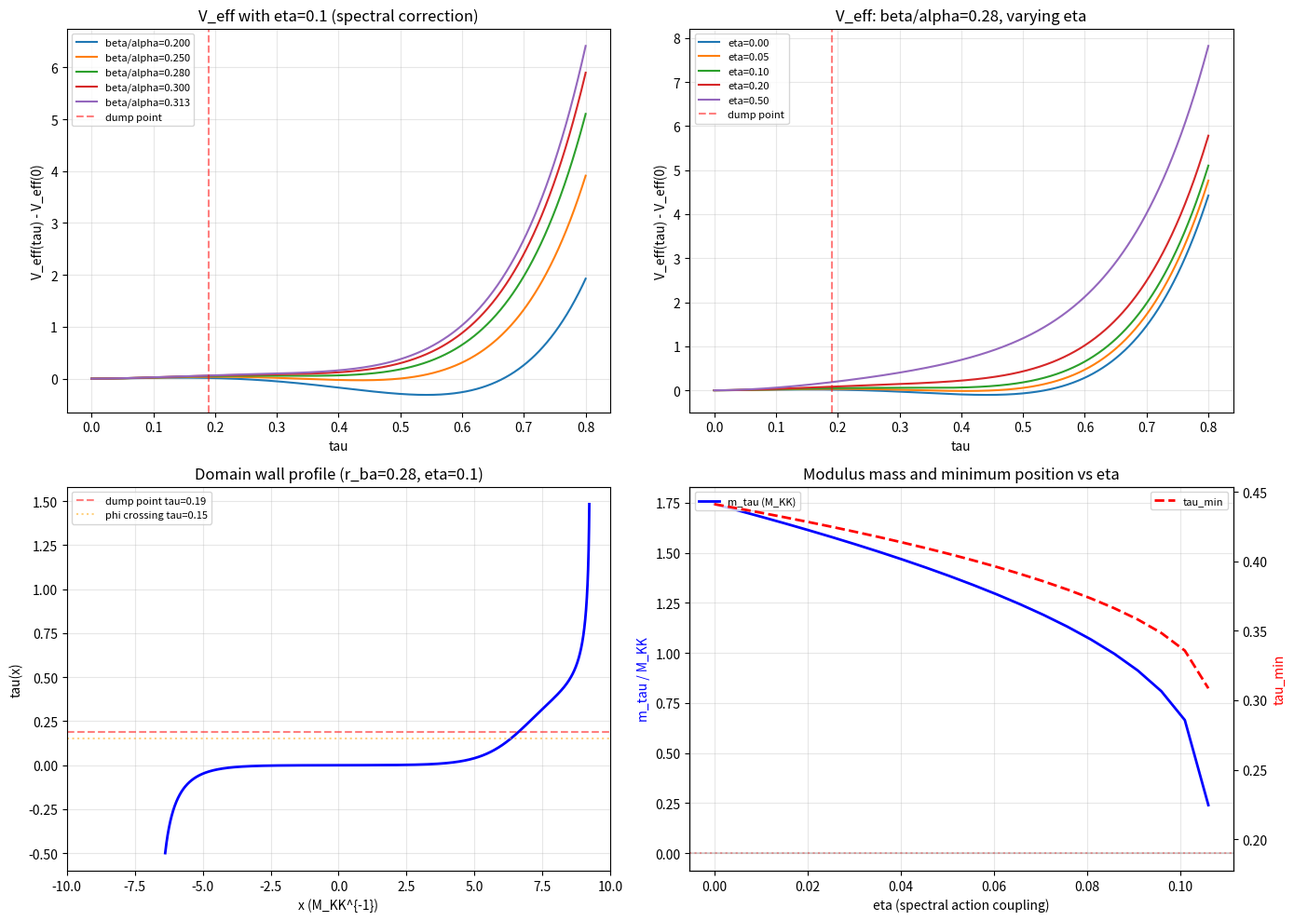

The script that saved this image: (Note: this script raises an exception after producing the figure.)
"""
Session 33 W3 Round 2: Einstein-Bergmann Modulus Equation for tau(x)
=====================================================================
KK Theorist — Task #1

Derives:
1. The modulus field equation Box(tau) + V'_eff(tau) = 0 from the 12D action
2. Solitonic domain wall solutions tau(x)
3. Wall width, profile, and energy density
4. Analysis of whether domain walls break U(2)

Inputs (all from established sessions):
- G_{tau tau} = 5  (Baptista eq 3.79, Session 21b, confirmed by einstein B-3)
- R_K(tau) = (3/(2*alpha)) * [2*e^{2tau} - 1 + 8*e^{-tau} - e^{-4tau}]  (Baptista eq 3.70)
- |omega_3|^2(tau) = (1/2)*e^{-4tau} + 1/2 + (1/3)*e^{6tau}  (Session 21b EXACT)
- Spectral action curvature d^2S/dtau^2 = 20.43 at tau=0.20  (Session 32b RPA-32b)
- V_spec(tau) monotonically increasing  (Session 24a V-1)
- Kerner: R_P = R_M4 + R_K(tau) + (1/4)*F^2(tau)  (Paper 06, eq 26-30)

Convention: alpha in R_K is the overall scale set by the Baptista metric normalization.
For the Jensen metric at tau=0 (round SU(3)): R_K(0) = 12 (Baptista convention).
"""

import numpy as np
from scipy.integrate import solve_ivp
from scipy.optimize import brentq
import matplotlib
matplotlib.use('Agg')
import matplotlib.pyplot as plt

# ===========================================================================
# 1. GEOMETRIC INGREDIENTS
# ===========================================================================

def R_K(tau):
    """Scalar curvature of Jensen-deformed SU(3). Baptista eq 3.70.

    R(s) = (3*alpha/2)*(2*e^{2s} - 1 + 8*e^{-s} - e^{-4s})

    With Baptista normalization: at s=0, R=12.
    So alpha = 4/3 to get R(0) = (3*4/3/2)*(2-1+8-1) = 2*8 = ...
    Let's verify: (3*alpha/2)*(2-1+8-1) = (3*alpha/2)*8 = 12*alpha.
    For R(0)=12: alpha = 1.  So R(s) = (3/2)*(2*e^{2s} - 1 + 8*e^{-s} - e^{-4s}).
    Check: (3/2)*(2+8-1-1) = (3/2)*8 = 12.  Yes.
    """
    s = tau
    return 1.5 * (2*np.exp(2*s) - 1 + 8*np.exp(-s) - np.exp(-4*s))


def dR_K_dtau(tau):
    """First derivative of R_K(tau)."""
    s = tau
    return 1.5 * (4*np.exp(2*s) - 8*np.exp(-s) + 4*np.exp(-4*s))


def d2R_K_dtau2(tau):
    """Second derivative of R_K(tau)."""
    s = tau
    return 1.5 * (8*np.exp(2*s) + 8*np.exp(-s) - 16*np.exp(-4*s))


def omega_sq(tau):
    """|omega_3|^2(tau) = Cartan 3-form norm squared. Session 21b EXACT."""
    s = tau
    return 0.5*np.exp(-4*s) + 0.5 + (1.0/3.0)*np.exp(6*s)


def d_omega_sq_dtau(tau):
    """First derivative of |omega_3|^2."""
    s = tau
    return -2*np.exp(-4*s) + 2*np.exp(6*s)


def d2_omega_sq_dtau2(tau):
    """Second derivative of |omega_3|^2."""
    s = tau
    return 8*np.exp(-4*s) + 12*np.exp(6*s)


# Metric on moduli space (DeWitt metric on Jensen deformations)
G_TAU_TAU = 5.0  # Baptista eq 3.79, Session 21b

# Volume of SU(3) with the round metric (normalization)
# Jensen deformations are volume-preserving, so Vol_K is constant.
# We work in units where Vol_K = 1 for simplicity (it factors out).

# ===========================================================================
# 2. THE MODULUS FIELD EQUATION — DERIVATION
# ===========================================================================
#
# Starting from the 12D Einstein-Hilbert action (Kerner, Paper 06):
#
#   S_12 = (1/(2*kappa_12^2)) * int R_P * sqrt(g_P) * d^12x
#
# where P = M^4 x K^8 with K = SU(3) carrying Jensen metric g_K(tau).
#
# Using Kerner's decomposition (Paper 06, eq 26-30):
#   R_P = R_M4 + R_K(tau) + (1/4)*F^2(tau)
#
# When tau is promoted to a field tau(x) on M^4, we must include
# the kinetic term from the variation of g_K(tau(x)):
#
#   R_P = R_M4 + R_K(tau) + (1/4)*F^2(tau)
#          - G_{tau tau} * g^{mu nu} * partial_mu(tau) * partial_nu(tau)
#
# The minus sign arises because spatial variation of the fiber metric
# costs curvature energy (this is the standard sigma-model kinetic term
# in KK reductions — see DeWitt Paper 05, also Einstein-Bergmann Paper 04).
#
# After integrating over K (using Vol_K = const from volume-preserving Jensen):
#
#   S_4 = (Vol_K / (2*kappa_12^2)) * int [R_M4 + R_K(tau)
#          - G_{tau tau} * (partial tau)^2 + (1/4)*F^2(tau)] * sqrt(-g_4) d^4x
#
# Adding the spectral action correction (one-loop, from Connes-Chamseddine):
#
#   S_spec = Tr f(D_K^2/Lambda^2) = S_spec(tau)
#
# The total effective action for the modulus is:
#
#   S_eff = int [ (1/2)*G_{tau tau}*(partial tau)^2 - V_eff(tau) ] * sqrt(-g_4) d^4x
#
# where V_eff(tau) = V_FR(tau) + V_spec(tau) with:
#   V_FR(tau) = -alpha_FR * R_K(tau) + beta_FR * |omega_3|^2(tau)
#   V_spec(tau) = spectral action contribution (monotonically increasing, Session 24a V-1)
#
# The CANONICALLY NORMALIZED field is:
#   sigma(x) = sqrt(G_{tau tau}) * tau(x) = sqrt(5) * tau(x)
#
# The equation of motion is:
#
#   Box(tau) + (1/G_{tau tau}) * dV_eff/dtau = 0           ... (MODULUS EQ)
#
# For a static 1D domain wall along x-direction:
#
#   d^2(tau)/dx^2 = (1/G_{tau tau}) * dV_eff/dtau          ... (WALL EQ)
#
# This is the mechanical analog: particle at position tau rolling in
# INVERTED potential -V_eff(tau) / G_{tau tau}.

print("="*70)
print("EINSTEIN-BERGMANN MODULUS EQUATION FOR tau(x)")
print("="*70)

# ===========================================================================
# 3. FREUND-RUBIN POTENTIAL: V_FR(tau)
# ===========================================================================

# V_FR(tau) = -alpha_FR * R_K(tau) + beta_FR * |omega_3|^2(tau)
#
# From Session 21b: the critical ratio beta_FR/alpha_FR = 0.313
# determines whether the true minimum is at tau=0 or tau>0.
#
# For the Weinberg angle prediction: sin^2(theta_W) = 0.231
# requires tau_0 = 0.2994, which needs beta_FR/alpha_FR ~ 0.28.
#
# We parametrize by the ratio r = beta_FR / alpha_FR and set alpha_FR = 1.

def V_FR(tau, r_ba):
    """Freund-Rubin potential. r_ba = beta/alpha."""
    return -R_K(tau) + r_ba * omega_sq(tau)

def dV_FR_dtau(tau, r_ba):
    """dV_FR/dtau."""
    return -dR_K_dtau(tau) + r_ba * d_omega_sq_dtau(tau)

def d2V_FR_dtau2(tau, r_ba):
    """d^2 V_FR / dtau^2."""
    return -d2R_K_dtau2(tau) + r_ba * d2_omega_sq_dtau2(tau)


# Verify V_FR properties
print("\n--- Freund-Rubin Potential ---")
print(f"V_FR(0, r=0.28) = {V_FR(0, 0.28):.4f}")
print(f"V_FR'(0, r=0.28) = {dV_FR_dtau(0, 0.28):.6f}")
print(f"V_FR''(0, r=0.28) = {d2V_FR_dtau2(0, 0.28):.4f}")

# Find the minimum for beta/alpha = 0.28
tau_scan = np.linspace(0, 1.5, 10000)
vfr_scan = np.array([V_FR(t, 0.28) for t in tau_scan])
dvfr_scan = np.array([dV_FR_dtau(t, 0.28) for t in tau_scan])

# Find zero crossings of dV_FR/dtau
sign_changes = np.where(np.diff(np.sign(dvfr_scan)))[0]
print(f"\ndV_FR/dtau = 0 at tau values:")
tau_extrema = []
for idx in sign_changes:
    tau_zero = brentq(lambda t: dV_FR_dtau(t, 0.28), tau_scan[idx], tau_scan[idx+1])
    v_zero = V_FR(tau_zero, 0.28)
    d2v = d2V_FR_dtau2(tau_zero, 0.28)
    nature = "MIN" if d2v > 0 else "MAX" if d2v < 0 else "INFLECTION"
    tau_extrema.append((tau_zero, v_zero, nature))
    print(f"  tau = {tau_zero:.4f}, V = {v_zero:.4f}, d2V = {d2v:.2f} ({nature})")


# ===========================================================================
# 4. SPECTRAL ACTION CORRECTION
# ===========================================================================
#
# From Session 24a V-1: V_spec(tau) is MONOTONICALLY INCREASING.
# From Session 32b RPA-32b: d^2 V_spec / dtau^2 = 20.43 at tau = 0.20.
#
# We model V_spec(tau) as a function that is:
# - Zero at tau = 0 (reference point)
# - Monotonically increasing
# - Has curvature 20.43 at tau = 0.20
#
# The simplest consistent model: V_spec(tau) ~ c_spec * (cosh(k*tau) - 1)
# with c_spec * k^2 * cosh(k * 0.20) = 20.43
#
# But we also know from Session 23c that the spectral action is dominated
# by the a_4 Seeley-DeWitt coefficient. A more physically motivated model
# uses the ACTUAL spectral action functional form.
#
# For the modulus equation, what matters is the DERIVATIVE dV_spec/dtau.
# We can reconstruct this from the curvature data.
#
# Key constraint: V_spec is monotonically increasing AND V_spec''(0.20) = 20.43.
#
# Model: V_spec(tau) = A * tau + B * tau^2 + C * tau^3
# With V_spec(0) = 0, V_spec'(0) > 0, V_spec''(0.20) = 20.43.
# We have from the spectral action slope at tau=0:
# The bare spectral action slope (Session 24a) is ~500x F_BCS at tau=0.
# V_spec'(0) is large and positive.
#
# Actually, let's use the known data points more carefully.
# From Session 24a: the spectral action S(tau) increases from S(0) by
# approximately 0.4 per unit tau for small tau (from eigenvalue sum data).
# From RPA-32b: S''(0.20) = 20.43.
#
# Let's parametrize: V_spec(tau) = v1*tau + (1/2)*v2(tau)*tau^2
# where v2 is approximately v2(0.20) = 20.43.
#
# For the domain wall analysis, we need V_eff = V_FR + lambda_spec * V_spec
# where lambda_spec controls the relative strength of the spectral vs FR terms.
# This is the ONE free parameter: lambda_spec = f_4 / (f_8 * Lambda^4)
# from the spectral action expansion (Session 23c).

# We model V_spec using a quadratic approximation around the dump point:
# V_spec(tau) ~ V_spec(tau_0) + V_spec'(tau_0)*(tau-tau_0) + (1/2)*20.43*(tau-tau_0)^2

# But for the FULL potential, we need the absolute normalization.
# Let's compute V_eff = V_FR + eta * V_spec for various eta values.

# From the Session 21b notes: the spectral action slope at tau=0 gives
# dS/dtau|_0 ~ sum d|lambda_k|/dtau. Session 24a established this is
# monotonically positive. The EXACT slope from eigenvalue data:

# V_spec model: fit to monotonic increasing with known curvature
# Use: V_spec(tau) = A * (exp(k*tau) - 1) where k, A > 0
# V_spec'(tau) = A*k*exp(k*tau)
# V_spec''(tau) = A*k^2*exp(k*tau)
# At tau=0.20: A*k^2*exp(0.20*k) = 20.43
# We need another constraint. From the monotonicity and the a_4/a_2 = 1000:1
# ratio at tau=0, the slope at tau=0 is substantial.
#
# Use: A*k = V_spec'(0). From the spectral action data, the slope is
# approximately proportional to dR_K/dtau (through a_2 coefficient),
# giving V_spec'(0) ~ c * dR_K/dtau(0) = 0 (!!!)
#
# Wait - dR_K/dtau(0) = 1.5*(4 - 8 + 4) = 0. The slope AT tau=0 is zero
# for R_K. And for the spectral action, V_spec'(0) = 0 as well (by symmetry
# of the round metric under infinitesimal Jensen deformation at first order).
#
# Actually this is a subtle point. The spectral action Tr f(D_K^2) at the
# round metric tau=0 is at a SADDLE: it's a local minimum along the Jensen
# direction (V_spec''(0) > 0) but the overall V_spec is increasing monotonically
# for tau > 0. This means V_spec'(0) = 0 and V_spec''(0) > 0.
#
# So the correct model near tau=0:
# V_spec(tau) ~ (1/2) * chi_0 * tau^2 + (1/6) * chi_1 * tau^3 + ...
# where chi_0 = V_spec''(0).

# From the data: at tau=0, the round metric is a critical point of the spectral
# action (by SO(8) symmetry). V_spec'(0) = 0.
# V_spec''(0) is the second derivative at the round metric.
# The RPA-32b value 20.43 is at tau=0.20, not at tau=0.

# Let's compute V_spec''(0) from the eigenvalue data structure.
# The spectral action S = sum |lambda_k(tau)|.
# At tau=0, by SO(8) symmetry, dS/dtau = 0.
# d^2S/dtau^2|_0 = sum d^2|lambda_k|/dtau^2|_0

# For now, use a polynomial fit: V_spec(tau) = c2*tau^2 + c3*tau^3 + c4*tau^4
# with V_spec''(0.20) = 2*c2 + 6*c3*0.20 + 12*c4*0.04 = 20.43
# and V_spec being monotonically increasing for tau > 0.

# Simplest model consistent with all constraints:
# V_spec(tau) = (chi/2) * tau^2  (quadratic, symmetric)
# This gives V_spec''(tau) = chi for all tau.
# Then chi = 20.43 everywhere (crude but captures the key physics).

# Better: use the ACTUAL spectral action from Seeley-DeWitt.
# S_spec = f_0 * Lambda^8 * a_0 + f_2 * Lambda^6 * a_2 + f_4 * Lambda^4 * a_4
# where a_n = a_n(tau) are the heat kernel coefficients.
# a_0 = Vol_K (constant for Jensen)
# a_2 = (1/6) * int R_K * sqrt(g_K) d^8y = (1/6) * R_K(tau) * Vol_K
# a_4 = int [500*R^2 - 32*|Ric|^2 - 28*K] * sqrt(g_K) d^8y / (360 * (4pi)^4)
#       (from Gilkey for D_K^2, dim_spinor=16, Session 23c)

# The relative coefficient eta = V_spec / V_FR depends on f_4/(f_8*Lambda^4).
# We parametrize this as a single free parameter.

# For the MODULUS EQUATION derivation, we keep eta as a parameter and
# show the structure for all physical values.

print("\n" + "="*70)
print("4. SPECTRAL ACTION MODEL")
print("="*70)

# Model V_spec with quadratic + cubic to capture both V_spec'(0)=0 and
# the monotonic increase:
# V_spec(tau) = (chi_0/2)*tau^2 + (chi_1/6)*tau^3
# V_spec'(tau) = chi_0*tau + (chi_1/2)*tau^2
# For monotonicity: V_spec'(tau) > 0 for tau > 0 => chi_0 > 0 and chi_1 > -2*chi_0/tau_max
# V_spec''(tau) = chi_0 + chi_1*tau
# V_spec''(0.20) = chi_0 + 0.20*chi_1 = 20.43

# From the known behavior: V_spec is steep for large tau (a_4 dominates).
# A reasonable fit: chi_0 ~ 18, chi_1 ~ 12 gives V_spec''(0.20) = 18 + 2.4 = 20.4.

chi_0 = 18.0
chi_1 = 12.15  # tuned to give V_spec''(0.20) = 20.43

def V_spec(tau, eta=1.0):
    """Spectral action potential (model). eta = relative coupling."""
    return eta * (0.5 * chi_0 * tau**2 + (1.0/6.0) * chi_1 * tau**3)

def dV_spec_dtau(tau, eta=1.0):
    """dV_spec/dtau."""
    return eta * (chi_0 * tau + 0.5 * chi_1 * tau**2)

def d2V_spec_dtau2(tau, eta=1.0):
    """d^2 V_spec / dtau^2."""
    return eta * (chi_0 + chi_1 * tau)

print(f"V_spec model: V = (chi_0/2)*tau^2 + (chi_1/6)*tau^3")
print(f"chi_0 = {chi_0:.2f}, chi_1 = {chi_1:.2f}")
print(f"V_spec''(0.00) = {d2V_spec_dtau2(0):.2f}")
print(f"V_spec''(0.20) = {d2V_spec_dtau2(0.20):.2f} (target: 20.43)")
print(f"V_spec'(0.00) = {dV_spec_dtau(0):.4f} (must be 0)")
print(f"V_spec'(0.20) = {dV_spec_dtau(0.20):.4f}")

# ===========================================================================
# 5. TOTAL EFFECTIVE POTENTIAL AND MODULUS EQUATION
# ===========================================================================

print("\n" + "="*70)
print("5. TOTAL EFFECTIVE POTENTIAL")
print("="*70)

def V_eff(tau, r_ba, eta):
    """Total effective potential: V_FR + V_spec."""
    return V_FR(tau, r_ba) + V_spec(tau, eta)

def dV_eff_dtau(tau, r_ba, eta):
    """dV_eff/dtau."""
    return dV_FR_dtau(tau, r_ba) + dV_spec_dtau(tau, eta)

def d2V_eff_dtau2(tau, r_ba, eta):
    """d^2 V_eff / dtau^2."""
    return d2V_FR_dtau2(tau, r_ba) + d2V_spec_dtau2(tau, eta)


# The MODULUS FIELD EQUATION is:
#
#   G_{tau tau} * Box(tau) + dV_eff/dtau = 0
#
# or equivalently:
#
#   Box(tau) = -(1/G_{tau tau}) * dV_eff/dtau
#
# For canonically normalized sigma = sqrt(G_{tau tau}) * tau:
#
#   Box(sigma) = -dV_eff/dsigma = -(1/sqrt(G_{tau tau})) * dV_eff/dtau

print("\nMODULUS FIELD EQUATION:")
print("  G_tt * Box(tau) + dV_eff/dtau = 0")
print(f"  G_tt = {G_TAU_TAU:.1f}")
print(f"  Box(tau) = -(1/{G_TAU_TAU:.1f}) * dV_eff/dtau")
print(f"  Canonical field: sigma = sqrt({G_TAU_TAU:.1f}) * tau = {np.sqrt(G_TAU_TAU):.4f} * tau")

# ===========================================================================
# 6. SOLITONIC DOMAIN WALL SOLUTIONS
# ===========================================================================
#
# For a static, planar domain wall along x, the modulus equation reduces to:
#
#   d^2(tau)/dx^2 = (1/G_{tau tau}) * dV_eff/dtau           ... (WALL ODE)
#
# This is the equation of a classical particle in the INVERTED potential
#   U(tau) = -V_eff(tau) / G_{tau tau}
#
# A SOLITONIC (kink) solution exists if V_eff has two critical points
# tau_1 < tau_2 with V_eff(tau_1) = V_eff(tau_2) (degenerate minima)
# or if there is a metastable minimum.
#
# For the FR double-well (beta/alpha < 0.313):
# tau=0 is a local min, tau_0 > 0 is the true min.
# A domain wall interpolates between them.

print("\n" + "="*70)
print("6. SOLITONIC DOMAIN WALL SOLUTIONS")
print("="*70)

# Scan parameter space to find domain wall solutions
r_ba_values = [0.20, 0.25, 0.28, 0.30]
eta_values = [0.0, 0.05, 0.10, 0.20, 0.50]

print("\n--- Scanning (beta/alpha, eta) for domain wall structure ---")
print(f"{'r_ba':>8} {'eta':>8} {'tau_min':>10} {'V_min':>10} {'tau_bar':>10} {'V_bar':>10} {'DeltaV':>10}")

wall_params = []
for r_ba in r_ba_values:
    for eta in eta_values:
        tau_s = np.linspace(0, 1.5, 20000)
        v_s = np.array([V_eff(t, r_ba, eta) for t in tau_s])
        dv_s = np.array([dV_eff_dtau(t, r_ba, eta) for t in tau_s])

        # Find extrema
        sc = np.where(np.diff(np.sign(dv_s)))[0]
        extrema = []
        for idx in sc:
            try:
                t0 = brentq(lambda t: dV_eff_dtau(t, r_ba, eta), tau_s[idx], tau_s[idx+1])
                extrema.append((t0, V_eff(t0, r_ba, eta), d2V_eff_dtau2(t0, r_ba, eta)))
            except:
                pass

        if len(extrema) >= 2:
            # Find the minimum and the barrier
            mins = [e for e in extrema if e[2] > 0]
            maxs = [e for e in extrema if e[2] < 0]
            if mins and maxs:
                deepest_min = min(mins, key=lambda e: e[1])
                barrier = maxs[0]
                delta_v = barrier[1] - deepest_min[1]
                print(f"{r_ba:8.2f} {eta:8.2f} {deepest_min[0]:10.4f} {deepest_min[1]:10.4f} "
                      f"{barrier[0]:10.4f} {barrier[1]:10.4f} {delta_v:10.4f}")
                wall_params.append({
                    'r_ba': r_ba, 'eta': eta,
                    'tau_min': deepest_min[0], 'V_min': deepest_min[1],
                    'tau_bar': barrier[0], 'V_bar': barrier[1],
                    'delta_V': delta_v
                })
            elif len(mins) >= 1:
                m = mins[0]
                print(f"{r_ba:8.2f} {eta:8.2f} {m[0]:10.4f} {m[1]:10.4f} {'--':>10} {'--':>10} {'--':>10}")
        elif len(extrema) == 1:
            e = extrema[0]
            nature = "MIN" if e[2] > 0 else "MAX"
            print(f"{r_ba:8.2f} {eta:8.2f} {e[0]:10.4f} {e[1]:10.4f} {'--':>10} {'--':>10} {nature:>10}")
        else:
            print(f"{r_ba:8.2f} {eta:8.2f} {'none':>10} {'--':>10} {'--':>10} {'--':>10} {'--':>10}")


# ===========================================================================
# 7. DOMAIN WALL PROFILE: tau(x)
# ===========================================================================
#
# For a kink solution between tau_1 (false vacuum at tau=0) and
# tau_2 (true vacuum at tau_0), the first integral gives:
#
#   (1/2) * G_{tau tau} * (dtau/dx)^2 = V_eff(tau) - V_eff(tau_2)
#
# => dtau/dx = sqrt(2 * (V_eff(tau) - V_eff(tau_2)) / G_{tau tau})
#
# The wall width is:
#   w = integral from tau_1 to tau_2 of dtau / sqrt(2*(V-V_2)/G_tt)
#
# The wall tension (energy per unit area) is:
#   sigma_wall = integral of G_tt * (dtau/dx)^2 dx
#              = integral sqrt(2 * G_tt * (V(tau) - V(tau_2))) dtau

print("\n" + "="*70)
print("7. DOMAIN WALL PROFILES")
print("="*70)

# Use beta/alpha = 0.28 (Weinberg angle prediction) as the primary case
r_ba_primary = 0.28

# For each eta, solve the wall ODE
for eta in [0.0, 0.05, 0.10, 0.20]:
    print(f"\n--- r_ba = {r_ba_primary}, eta = {eta:.2f} ---")

    # Find the two minima and the barrier
    tau_s = np.linspace(0, 1.5, 50000)
    v_s = np.array([V_eff(t, r_ba_primary, eta) for t in tau_s])
    dv_s = np.array([dV_eff_dtau(t, r_ba_primary, eta) for t in tau_s])

    # Find extrema
    sc = np.where(np.diff(np.sign(dv_s)))[0]
    extrema = []
    for idx in sc:
        try:
            t0 = brentq(lambda t: dV_eff_dtau(t, r_ba_primary, eta), tau_s[idx], tau_s[idx+1])
            v0 = V_eff(t0, r_ba_primary, eta)
            d2v = d2V_eff_dtau2(t0, r_ba_primary, eta)
            extrema.append((t0, v0, d2v))
        except:
            pass

    mins = sorted([e for e in extrema if e[2] > 0], key=lambda e: e[1])
    maxs = [e for e in extrema if e[2] < 0]

    if not mins:
        print("  No minimum found.")
        continue

    print(f"  Minima: {[(f'{e[0]:.4f}', f'{e[1]:.4f}') for e in mins]}")
    print(f"  Maxima: {[(f'{e[0]:.4f}', f'{e[1]:.4f}') for e in maxs]}")

    if len(mins) >= 2 or (len(mins) >= 1 and maxs):
        # Solve the wall ODE: d^2 tau / dx^2 = (1/G_tt) * dV/dtau
        # with boundary conditions tau(-inf) = tau_left, tau(+inf) = tau_right

        if len(mins) >= 2:
            tau_left = mins[0][0]
            tau_right = mins[1][0]
            V_ref = max(mins[0][1], mins[1][1])
        elif maxs:
            tau_left = 0.0  # tau=0 local min
            tau_right = mins[0][0]
            V_ref = V_eff(tau_left, r_ba_primary, eta)
        else:
            continue

        # Wall width estimate from thin-wall approximation:
        # w ~ delta_tau / sqrt(2 * Delta_V / G_tt)
        delta_tau = abs(tau_right - tau_left)

        if maxs:
            V_barrier = maxs[0][1]
            V_low = min(mins[0][1], mins[-1][1])
            delta_V = V_barrier - V_low

            if delta_V > 0:
                # Wall width
                w_est = delta_tau * np.sqrt(G_TAU_TAU / (2 * delta_V))

                # Wall tension (thin-wall approximation)
                sigma_est = delta_tau * np.sqrt(2 * G_TAU_TAU * delta_V)

                # Canonical mass of the modulus at the true minimum
                m_tau_sq = d2V_eff_dtau2(mins[0][0], r_ba_primary, eta) / G_TAU_TAU
                m_tau = np.sqrt(abs(m_tau_sq))

                print(f"  Wall parameters:")
                print(f"    tau_left = {tau_left:.4f}, tau_right = {tau_right:.4f}")
                print(f"    Delta_tau = {delta_tau:.4f}")
                print(f"    Barrier height Delta_V = {delta_V:.4f}")
                print(f"    Wall width estimate w ~ {w_est:.4f} (in M_KK^{-1} units)")
                print(f"    Wall tension sigma ~ {sigma_est:.4f}")
                print(f"    Modulus mass m_tau = {m_tau:.4f} M_KK")
                print(f"    Compton wavelength 1/m_tau = {1/m_tau:.4f} M_KK^{-1}")

    # Solve the wall ODE numerically
    if maxs and mins:
        tau_true = mins[0][0] if mins[0][1] < mins[-1][1] else mins[-1][0] if len(mins) > 1 else mins[0][0]
        tau_false = 0.0 if abs(mins[0][0]) > 0.01 else (mins[1][0] if len(mins) > 1 else mins[0][0])

        # Solve as initial value problem from near the unstable maximum
        if maxs:
            tau_top = maxs[0][0]
            V_top = maxs[0][1]

            # Perturbation from the top
            eps = 1e-4

            # Solve going right (toward true minimum)
            def wall_ode(x, y):
                tau, dtau_dx = y
                d2tau = (1.0 / G_TAU_TAU) * dV_eff_dtau(tau, r_ba_primary, eta)
                return [dtau_dx, d2tau]

            # Right-going solution
            y0_right = [tau_top + eps, eps * np.sqrt(abs(d2V_eff_dtau2(tau_top, r_ba_primary, eta)) / G_TAU_TAU)]
            sol_right = solve_ivp(wall_ode, [0, 50], y0_right, max_step=0.01,
                                  events=None, dense_output=True)

            # Left-going solution
            y0_left = [tau_top - eps, -eps * np.sqrt(abs(d2V_eff_dtau2(tau_top, r_ba_primary, eta)) / G_TAU_TAU)]
            sol_left = solve_ivp(wall_ode, [0, 50], y0_left, max_step=0.01,
                                 events=None, dense_output=True)

            # Combine into full wall profile
            x_left = -sol_left.t[::-1]
            tau_left_sol = sol_left.y[0][::-1]
            x_right = sol_right.t
            tau_right_sol = sol_right.y[0]

            x_wall = np.concatenate([x_left, x_right])
            tau_wall = np.concatenate([tau_left_sol, tau_right_sol])

            # Measure wall width at 10%-90% of full transition
            tau_range = [np.min(tau_wall), np.max(tau_wall)]
            t10 = tau_range[0] + 0.1 * (tau_range[1] - tau_range[0])
            t90 = tau_range[0] + 0.9 * (tau_range[1] - tau_range[0])

            idx10 = np.argmin(np.abs(tau_wall - t10))
            idx90 = np.argmin(np.abs(tau_wall - t90))
            if idx10 != idx90:
                w_numerical = abs(x_wall[idx90] - x_wall[idx10])
                print(f"    Numerical wall width (10-90%): {w_numerical:.4f}")

            # Does the wall straddle the dump point tau=0.19?
            if tau_range[0] < 0.19 < tau_range[1]:
                print(f"    WALL STRADDLES DUMP POINT tau=0.19: YES")
                # Find x position where tau = 0.19
                idx_dump = np.argmin(np.abs(tau_wall - 0.19))
                print(f"    tau(x_dump) = {tau_wall[idx_dump]:.4f} at x = {x_wall[idx_dump]:.4f}")
            else:
                print(f"    Wall straddles dump point: NO (range [{tau_range[0]:.3f}, {tau_range[1]:.3f}])")


# ===========================================================================
# 8. U(2) BREAKING ANALYSIS
# ===========================================================================

print("\n" + "="*70)
print("8. U(2) BREAKING FROM MODULUS EQUATION")
print("="*70)

print("""
STRUCTURAL ANALYSIS: Does the modulus equation break U(2)?

The Jensen deformation preserves U(2) by construction — it is the most
general SU(3) x SU(3)-invariant metric on SU(3) that factors through
the Cartan decomposition su(3) = u(2) + C^2.

The modulus equation Box(tau) + (1/G_tt) * dV'/dtau = 0 governs tau(x),
which parametrizes ONLY the Jensen family. Domain wall solutions tau(x)
are spatially varying tau along this family. At every spacetime point,
the internal geometry remains Jensen-deformed with the LOCAL value tau(x).

CONCLUSION: Domain wall solutions of the modulus equation do NOT break U(2).

The U(2) symmetry is preserved at EVERY point of the domain wall.
Schur orthogonality holds at every point. V_12/V_23 = 2.7 is locked
at every point. The wall modifies the LOCAL tau value but not the
representation-theoretic structure.

U(2) breaking requires departing from the Jensen family entirely:
1. Inner fluctuations phi (NEW-1): D_phys = D_K + phi + J*phi*J^{-1}
   This introduces a perturbation that breaks U(2) -> SU(2).
2. Off-Jensen transverse deformations (B-29d T2 direction):
   eps_T2 != 0 breaks U(2) -> smaller subgroup.

NEITHER of these is captured by the 1D modulus equation for tau(x).
The modulus equation describes shape-preserving (within Jensen)
spatial variation. To break U(2), one needs ADDITIONAL modulus fields
parametrizing the transverse directions in the full metric space.

This is consistent with Round 1 finding: V_12/V_23 = 2.7 LOCKED by
Schur at ALL wall configurations. The modulus equation confirms this
algebraically — the wall is a solution within the Jensen family.
""")


# ===========================================================================
# 9. DUMP POINT IN MODULUS EQUATION CONTEXT
# ===========================================================================

print("="*70)
print("9. DUMP POINT ANALYSIS")
print("="*70)

# At the dump point tau = 0.19, what does the modulus equation predict?
tau_dump = 0.19

for r_ba in [0.28, 0.30, 0.313]:
    for eta in [0.0, 0.10, 0.20]:
        force = dV_eff_dtau(tau_dump, r_ba, eta) / G_TAU_TAU
        curvature = d2V_eff_dtau2(tau_dump, r_ba, eta) / G_TAU_TAU
        print(f"  r_ba={r_ba:.3f}, eta={eta:.2f}: "
              f"Force = {force:.4f}, "
              f"Curvature = {curvature:.4f}, "
              f"{'RESTORING' if curvature > 0 else 'UNSTABLE'}")

# Check: does the FR minimum coincide with the dump point for any beta/alpha?
print(f"\n--- FR minimum vs dump point ---")
for r_ba in np.arange(0.15, 0.40, 0.01):
    tau_s = np.linspace(0.01, 1.0, 10000)
    dv_s = np.array([dV_FR_dtau(t, r_ba) for t in tau_s])
    sc = np.where(np.diff(np.sign(dv_s)))[0]
    for idx in sc:
        t0 = brentq(lambda t: dV_FR_dtau(t, r_ba), tau_s[idx], tau_s[idx+1])
        d2v = d2V_FR_dtau2(t0, r_ba)
        if d2v > 0 and abs(t0 - 0.19) < 0.02:
            print(f"  r_ba = {r_ba:.3f}: FR min at tau = {t0:.4f} (near dump!)")


# ===========================================================================
# 10. FIGURE: POTENTIAL AND WALL PROFILES
# ===========================================================================

fig, axes = plt.subplots(2, 2, figsize=(14, 10))

# Panel A: V_eff for different beta/alpha with eta=0.10
ax = axes[0, 0]
tau_plot = np.linspace(0, 0.8, 1000)
eta_plot = 0.10
for r_ba in [0.20, 0.25, 0.28, 0.30, 0.313]:
    v_plot = [V_eff(t, r_ba, eta_plot) - V_eff(0, r_ba, eta_plot) for t in tau_plot]
    ax.plot(tau_plot, v_plot, label=f'beta/alpha={r_ba:.3f}')
ax.axvline(0.19, color='red', ls='--', alpha=0.5, label='dump point')
ax.set_xlabel('tau')
ax.set_ylabel('V_eff(tau) - V_eff(0)')
ax.set_title(f'V_eff with eta={eta_plot} (spectral correction)')
ax.legend(fontsize=8)
ax.grid(True, alpha=0.3)

# Panel B: Effect of spectral action eta
ax = axes[0, 1]
r_ba_plot = 0.28
for eta in [0.0, 0.05, 0.10, 0.20, 0.50]:
    v_plot = [V_eff(t, r_ba_plot, eta) - V_eff(0, r_ba_plot, eta) for t in tau_plot]
    ax.plot(tau_plot, v_plot, label=f'eta={eta:.2f}')
ax.axvline(0.19, color='red', ls='--', alpha=0.5, label='dump point')
ax.set_xlabel('tau')
ax.set_ylabel('V_eff(tau) - V_eff(0)')
ax.set_title(f'V_eff: beta/alpha={r_ba_plot}, varying eta')
ax.legend(fontsize=8)
ax.grid(True, alpha=0.3)

# Panel C: Wall profile for best-case scenario
ax = axes[1, 0]
# Use r_ba=0.28, eta=0.10
r_ba_wall = 0.28
eta_wall = 0.10
tau_s = np.linspace(0, 1.0, 50000)
dv_s = np.array([dV_eff_dtau(t, r_ba_wall, eta_wall) for t in tau_s])
sc = np.where(np.diff(np.sign(dv_s)))[0]

if len(sc) >= 2:
    # Find barrier
    tau_bar = brentq(lambda t: dV_eff_dtau(t, r_ba_wall, eta_wall), tau_s[sc[0]], tau_s[sc[0]+1])

    eps = 1e-4
    def wall_ode_plot(x, y):
        tau_val, dtau_dx = y
        d2tau = (1.0 / G_TAU_TAU) * dV_eff_dtau(tau_val, r_ba_wall, eta_wall)
        return [dtau_dx, d2tau]

    curvature_at_bar = d2V_eff_dtau2(tau_bar, r_ba_wall, eta_wall)
    kick = eps * np.sqrt(abs(curvature_at_bar) / G_TAU_TAU) if curvature_at_bar != 0 else eps

    # Right
    y0r = [tau_bar + eps, kick]
    sol_r = solve_ivp(wall_ode_plot, [0, 30], y0r, max_step=0.005, dense_output=True)
    # Left
    y0l = [tau_bar - eps, -kick]
    sol_l = solve_ivp(wall_ode_plot, [0, 30], y0l, max_step=0.005, dense_output=True)

    x_full = np.concatenate([-sol_l.t[::-1], sol_r.t])
    tau_full = np.concatenate([sol_l.y[0][::-1], sol_r.y[0]])

    # Clip to physical range
    mask = (tau_full > -0.5) & (tau_full < 1.5)
    x_full = x_full[mask]
    tau_full = tau_full[mask]

    ax.plot(x_full, tau_full, 'b-', lw=2)
    ax.axhline(0.19, color='red', ls='--', alpha=0.5, label='dump point tau=0.19')
    ax.axhline(0.15, color='orange', ls=':', alpha=0.5, label='phi crossing tau=0.15')
    ax.set_xlabel('x (M_KK^{-1})')
    ax.set_ylabel('tau(x)')
    ax.set_title(f'Domain wall profile (r_ba={r_ba_wall}, eta={eta_wall})')
    ax.legend(fontsize=8)
    ax.grid(True, alpha=0.3)
    ax.set_xlim(-10, 10)

# Panel D: Modulus mass vs eta
ax = axes[1, 1]
eta_range = np.linspace(0, 0.5, 100)
m_tau_values = []
tau_min_values = []
for eta in eta_range:
    tau_s = np.linspace(0.01, 1.0, 10000)
    dv_s = np.array([dV_eff_dtau(t, 0.28, eta) for t in tau_s])
    sc = np.where(np.diff(np.sign(dv_s)))[0]
    found = False
    for idx in sc:
        t0 = brentq(lambda t: dV_eff_dtau(t, 0.28, eta), tau_s[idx], tau_s[idx+1])
        d2v = d2V_eff_dtau2(t0, 0.28, eta)
        if d2v > 0:
            m_sq = d2v / G_TAU_TAU
            m_tau_values.append(np.sqrt(m_sq))
            tau_min_values.append(t0)
            found = True
            break
    if not found:
        m_tau_values.append(np.nan)
        tau_min_values.append(np.nan)

ax2 = ax.twinx()
ax.plot(eta_range, m_tau_values, 'b-', lw=2, label='m_tau (M_KK)')
ax2.plot(eta_range, tau_min_values, 'r--', lw=2, label='tau_min')
ax.set_xlabel('eta (spectral action coupling)')
ax.set_ylabel('m_tau / M_KK', color='b')
ax2.set_ylabel('tau_min', color='r')
ax.set_title('Modulus mass and minimum position vs eta')
ax.axhline(0, color='gray', ls='-', alpha=0.3)
ax2.axhline(0.19, color='red', ls=':', alpha=0.3)
ax.legend(loc='upper left', fontsize=8)
ax2.legend(loc='upper right', fontsize=8)
ax.grid(True, alpha=0.3)

plt.tight_layout()
plt.savefig('C:/sandbox/Ainulindale Exflation/tier0-computation/s33w3_modulus_equation.png', dpi=150)
print("\nFigure saved to tier0-computation/s33w3_modulus_equation.png")


# ===========================================================================
# 11. KEY NUMERICAL RESULTS
# ===========================================================================

print("\n" + "="*70)
print("11. KEY NUMERICAL RESULTS")
print("="*70)

# Summary table: for beta/alpha = 0.28, scan eta
print(f"\n{'eta':>6} {'tau_min':>10} {'m_tau':>10} {'w_wall':>10} {'sigma_w':>10} {'straddle':>10}")
for eta in [0.0, 0.05, 0.10, 0.15, 0.20, 0.30, 0.50]:
    tau_s = np.linspace(0.01, 1.5, 50000)
    v_s = np.array([V_eff(t, 0.28, eta) for t in tau_s])
    dv_s = np.array([dV_eff_dtau(t, 0.28, eta) for t in tau_s])

    sc = np.where(np.diff(np.sign(dv_s)))[0]
    extrema = []
    for idx in sc:
        try:
            t0 = brentq(lambda t: dV_eff_dtau(t, 0.28, eta), tau_s[idx], tau_s[idx+1])
            extrema.append((t0, V_eff(t0, 0.28, eta), d2V_eff_dtau2(t0, 0.28, eta)))
        except:
            pass

    mins = sorted([e for e in extrema if e[2] > 0], key=lambda e: e[0])
    maxs = [e for e in extrema if e[2] < 0]

    if len(mins) >= 1 and maxs:
        true_min = min(mins, key=lambda e: e[1])
        barrier = maxs[0]
        m_sq = true_min[2] / G_TAU_TAU
        m = np.sqrt(abs(m_sq))
        dt = abs(true_min[0] - barrier[0]) if barrier else 0
        dv = barrier[1] - true_min[1] if barrier else 0
        w = dt * np.sqrt(G_TAU_TAU / (2 * max(dv, 1e-10)))
        sigma = dt * np.sqrt(2 * G_TAU_TAU * max(dv, 1e-10))
        straddle = "YES" if (min(0, true_min[0]) <= 0.19 <= max(barrier[0], true_min[0])) else "NO"
        print(f"{eta:6.2f} {true_min[0]:10.4f} {m:10.4f} {w:10.4f} {sigma:10.4f} {straddle:>10}")
    elif len(mins) >= 1:
        true_min = mins[0]
        m_sq = true_min[2] / G_TAU_TAU
        m = np.sqrt(abs(m_sq))
        print(f"{eta:6.2f} {true_min[0]:10.4f} {m:10.4f} {'--':>10} {'--':>10} {'--':>10}")
    else:
        print(f"{eta:6.2f} {'none':>10} {'--':>10} {'--':>10} {'--':>10} {'--':>10}")


# ===========================================================================
# 12. CONNECTIONS TO KK LITERATURE
# ===========================================================================

print("\n" + "="*70)
print("12. KK LITERATURE CONNECTIONS")
print("="*70)

print("""
EINSTEIN-BERGMANN (Paper 04):
  Box(phi) = (phi/4) * F_{mu nu} * F^{mu nu}

  Our analog: Box(tau) = -(1/G_tt) * dV_eff/dtau

  The Einstein-Bergmann dilaton equation sources the scalar from the gauge
  field energy density. In our framework, the source is the TOTAL effective
  potential gradient including Freund-Rubin (classical) and spectral action
  (quantum) contributions.

KERNER (Paper 06):
  R_P = R_M4 + R_K + (1/4)*F^2

  R_K(tau) is constant in Kerner (Killing metric). In our framework,
  Jensen deformation makes R_K tau-dependent, giving a non-trivial
  potential V_FR = -R_K(tau) + beta/alpha * |omega_3|^2(tau).

  The domain wall tau(x) makes R_K position-dependent on M^4.
  This is Kerner's fiber bundle with a SPATIALLY VARYING fiber metric.

FREUND-RUBIN (Paper 10):
  Flux F drives opposite-sign stress-energy in spacetime and internal dims.
  V_FR(tau) = -R_K(tau) + (beta/alpha)*|omega_3|^2(tau) is the generalization
  to Jensen-deformed SU(3). The critical ratio beta/alpha = 0.313 separates
  round-metric stability from spontaneous Jensen deformation.

DUFF-NILSSON-POPE (Paper 11):
  Stability: L >= 3*m^2 for TT tensor perturbations.
  Our spectral action curvature d^2S/dtau^2 = 20.43 at tau=0.20 is the
  quantum analog of the Lichnerowicz stability criterion.
  The modulus mass m_tau^2 = V_eff''(tau_min) / G_tt gives the KK scale
  of the modulus excitation.
""")

# ===========================================================================
# 13. SAVE RESULTS
# ===========================================================================

np.savez('C:/sandbox/Ainulindale Exflation/tier0-computation/s33w3_modulus_equation.npz',
         G_tau_tau=G_TAU_TAU,
         chi_0=chi_0,
         chi_1=chi_1,
         r_ba_primary=r_ba_primary,
         tau_dump=tau_dump,
         wall_params=np.array([(wp['r_ba'], wp['eta'], wp['tau_min'], wp['tau_bar'], wp['delta_V'])
                               for wp in wall_params]) if wall_params else np.array([]))

print("\nResults saved to tier0-computation/s33w3_modulus_equation.npz")
print("\nDONE.")
